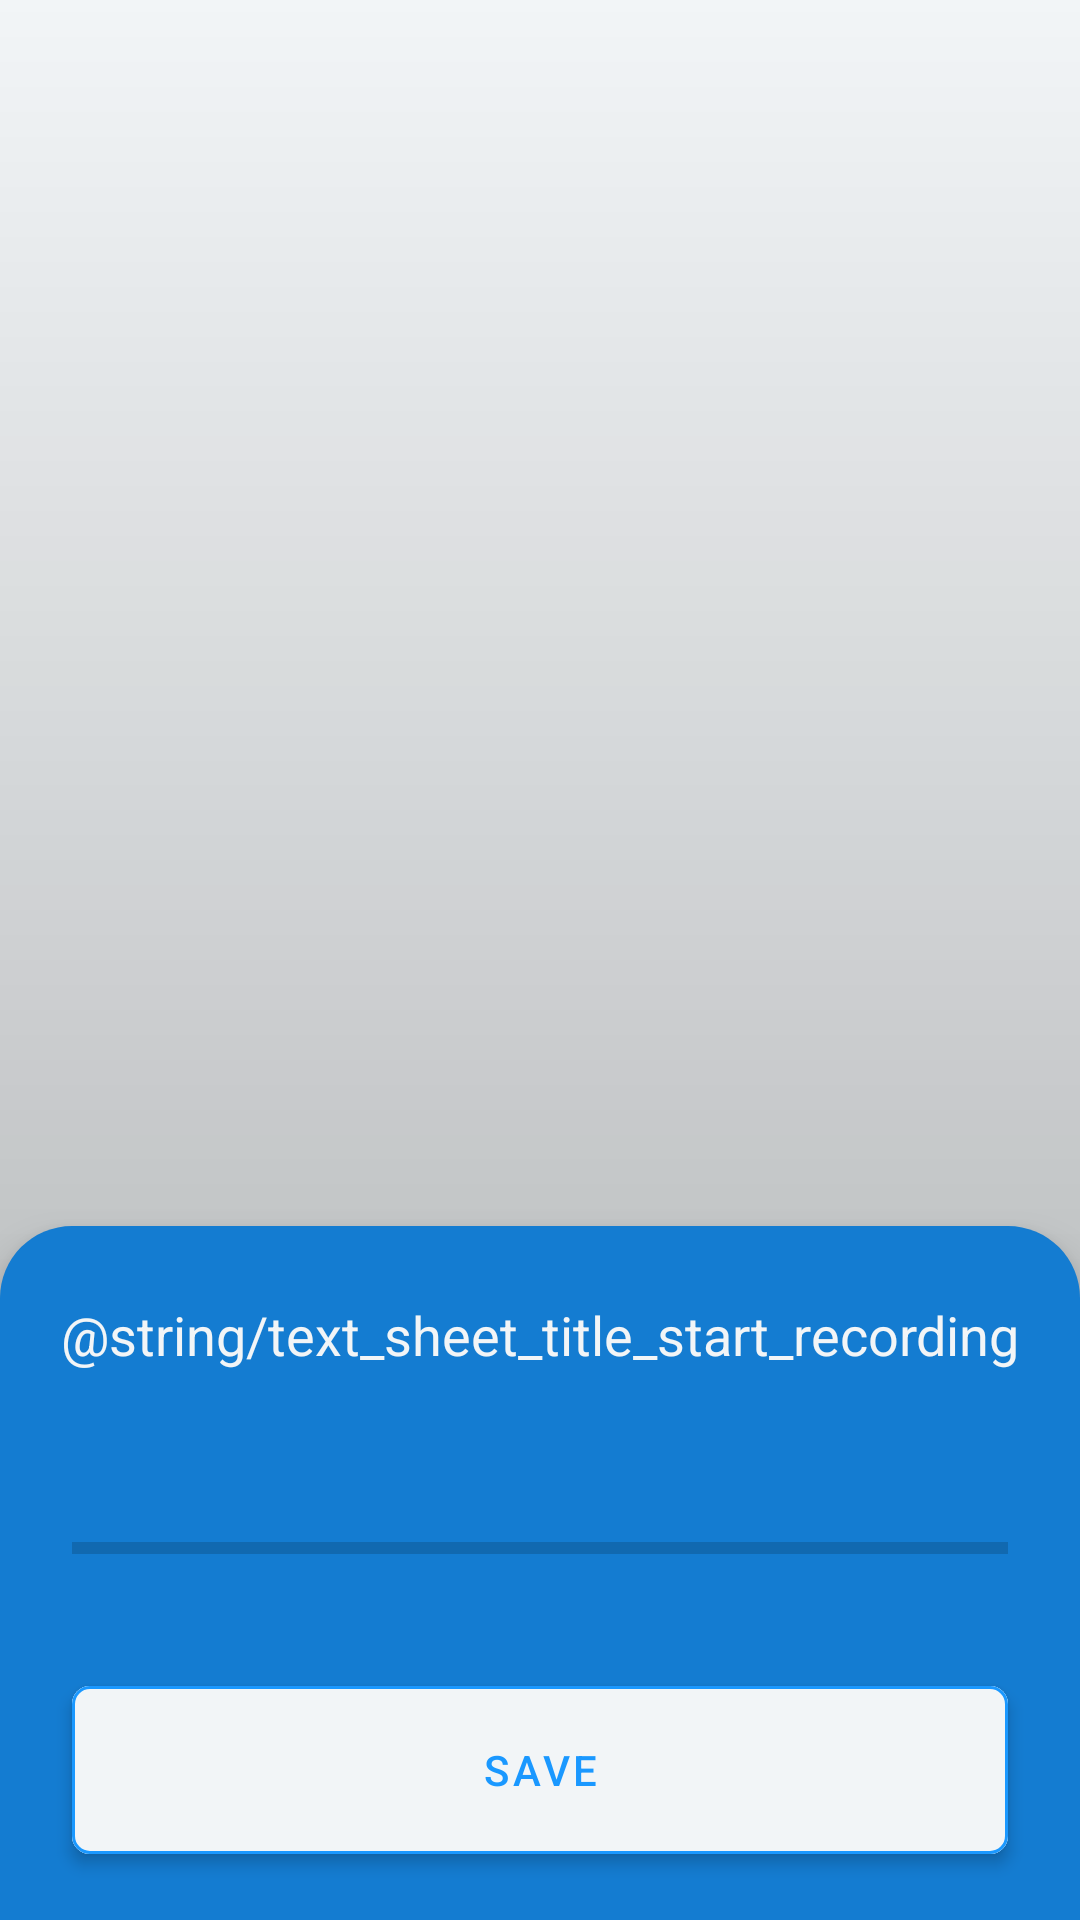

Reconstruct the res/layout file that produces this screen, plus the resources it refers to.
<!-- AndroidManifest.xml: application theme Theme.IRecorder -->
<!-- res/layout/sheet_voice_recorder.xml -->
<?xml version="1.0" encoding="utf-8"?>
<androidx.constraintlayout.widget.ConstraintLayout xmlns:android="http://schemas.android.com/apk/res/android"
    xmlns:app="http://schemas.android.com/apk/res-auto"
    xmlns:tools="http://schemas.android.com/tools"
    android:layout_width="match_parent"
    android:layout_height="match_parent"
    android:background="@drawable/shape_background_gradient"
    android:clickable="true"
    android:focusable="true"
    app:behavior_peekHeight="0dp"
    app:layout_behavior="com.google.android.material.bottomsheet.BottomSheetBehavior">

    <LinearLayout
        android:layout_width="0dp"
        android:layout_height="wrap_content"
        android:background="@drawable/shape_background_sheet"
        android:clickable="true"
        android:elevation="@dimen/elevation_large"
        android:focusable="true"
        android:orientation="vertical"
        app:layout_constraintBottom_toBottomOf="parent"
        app:layout_constraintEnd_toEndOf="parent"
        app:layout_constraintStart_toStartOf="parent">

        <RelativeLayout
            android:layout_width="match_parent"
            android:layout_height="wrap_content">

            <TextView
                android:id="@+id/txt_sheet_title"
                android:layout_width="match_parent"
                android:layout_height="wrap_content"
                android:gravity="center"
                android:paddingVertical="@dimen/spacing_large"
                android:text="@string/text_sheet_title_start_recording"
                android:textColor="?attr/colorOnPrimary"
                android:textSize="@dimen/text_size_large" />

            <androidx.appcompat.widget.AppCompatImageView
                android:id="@+id/ic_sheet_close"
                android:layout_width="@dimen/icon_size_normal"
                android:layout_height="@dimen/icon_size_normal"
                android:layout_alignParentEnd="true"
                android:layout_centerVertical="true"
                android:layout_marginEnd="@dimen/spacing_large"
                android:foreground="@drawable/ripple_light_8dp"
                android:scaleType="centerInside"
                app:srcCompat="@drawable/ic_close"
                app:tint="?attr/colorOnPrimary" />
        </RelativeLayout>

        <LinearLayout
            android:id="@+id/layout_sheet_progress"
            android:layout_width="match_parent"
            android:layout_height="wrap_content"
            android:orientation="vertical"
            android:paddingHorizontal="@dimen/spacing_large"
            android:paddingTop="@dimen/spacing_small">

            <LinearLayout
                android:layout_width="match_parent"
                android:layout_height="wrap_content"
                android:orientation="horizontal">

                <TextView
                    android:id="@+id/txt_sheet_audio_name"
                    android:layout_width="0dp"
                    android:layout_height="wrap_content"
                    android:layout_weight="1"
                    android:ellipsize="end"
                    android:gravity="center|start"
                    android:maxLines="1"
                    android:textColor="?attr/colorOnPrimary"
                    android:textSize="@dimen/text_size_normal"
                    tools:text="Audio name" />

                <TextView
                    android:id="@+id/txt_sheet_audio_duration"
                    android:layout_width="wrap_content"
                    android:layout_height="wrap_content"
                    android:gravity="center|end"
                    android:textColor="?attr/colorOnPrimary"
                    android:textSize="@dimen/text_size_normal"
                    tools:text="Duration" />
            </LinearLayout>

            <ProgressBar
                android:id="@+id/progressbar_sheet"
                style="@style/Widget.AppCompat.ProgressBar.Horizontal"
                android:layout_width="match_parent"
                android:layout_height="wrap_content"
                android:indeterminate="false"
                android:max="0"
                android:progress="0"
                tools:progress="40" />
        </LinearLayout>

        <LinearLayout
            android:layout_width="match_parent"
            android:layout_height="wrap_content"
            android:gravity="center"
            android:orientation="vertical">

            <androidx.cardview.widget.CardView
                android:id="@+id/btn_sheet_record"
                android:layout_width="@dimen/icon_size_large"
                android:layout_height="@dimen/icon_size_large"
                android:layout_marginVertical="@dimen/spacing_normal"
                android:foreground="?attr/selectableItemBackground"
                app:cardBackgroundColor="?attr/colorOnPrimary"
                app:cardCornerRadius="@dimen/radius_extra_large"
                app:cardElevation="@dimen/elevation_normal">

                <androidx.appcompat.widget.AppCompatImageView
                    android:id="@+id/ic_sheet_record"
                    android:layout_width="match_parent"
                    android:layout_height="match_parent"
                    android:scaleType="fitCenter"
                    app:srcCompat="@drawable/ic_mic"
                    app:tint="?attr/colorPrimary" />
            </androidx.cardview.widget.CardView>

            <com.google.android.material.button.MaterialButton
                android:id="@+id/btn_sheet_save"
                style="@style/MaterialButtonStyle"
                android:layout_width="match_parent"
                android:layout_height="wrap_content"
                android:layout_marginHorizontal="@dimen/spacing_large"
                android:layout_marginBottom="@dimen/spacing_normal"
                android:backgroundTint="?attr/colorOnPrimary"
                android:text="@string/text_btn_save"
                android:textColor="?attr/colorPrimary" />
        </LinearLayout>
    </LinearLayout>
</androidx.constraintlayout.widget.ConstraintLayout>
<!-- resources referenced by this layout -->
<resources>
  <dimen name="elevation_large">8dp</dimen>
  <dimen name="elevation_normal">4dp</dimen>
  <dimen name="icon_size_normal">48dp</dimen>
  <dimen name="radius_extra_large">30dp</dimen>
  <dimen name="spacing_large">24dp</dimen>
  <dimen name="spacing_normal">16dp</dimen>
  <dimen name="spacing_small">8dp</dimen>
  <dimen name="text_size_large">18sp</dimen>
  <dimen name="text_size_normal">14sp</dimen>
  <!-- drawable ripple_light_8dp (drawable) -->
  <?xml version="1.0" encoding="utf-8"?>
  <ripple xmlns:android="http://schemas.android.com/apk/res/android"
      xmlns:tools="http://schemas.android.com/tools"
      android:color="?attr/colorOnPrimary"
      tools:targetApi="lollipop">
      <item
          android:id="@android:id/mask"
          android:drawable="@drawable/ripple_mask_8dp" />
  
  </ripple>
  <!-- drawable shape_background_gradient (drawable) -->
  <?xml version="1.0" encoding="utf-8"?>
  <shape xmlns:android="http://schemas.android.com/apk/res/android"
      android:shape="rectangle">
      <gradient
          android:angle="90"
          android:endColor="@android:color/transparent"
          android:startColor="@color/black_transparent"
          android:type="linear" />
  </shape>
  <!-- drawable shape_background_sheet (drawable) -->
  <?xml version="1.0" encoding="utf-8"?>
  <shape xmlns:android="http://schemas.android.com/apk/res/android"
      android:shape="rectangle">
      <solid android:color="?attr/colorPrimaryVariant" />
      <corners
          android:bottomLeftRadius="0dp"
          android:bottomRightRadius="0dp"
          android:topLeftRadius="@dimen/radius_large"
          android:topRightRadius="@dimen/radius_large" />
  </shape>
  <string name="text_btn_save">Save</string>
  <style name="MaterialButtonStyle" parent="@style/Widget.MaterialComponents.Button.OutlinedButton">
          <item name="android:minHeight">@dimen/button_height_normal</item>
          <item name="backgroundTint">@color/white</item>
          <item name="cornerRadius">@dimen/radius_normal</item>
          <item name="android:elevation">3dp</item>
          <item name="rippleColor">?attr/colorSecondary</item>
          <item name="strokeColor">?attr/colorPrimary</item>
      </style>
  <style name="Theme.IRecorder" parent="Theme.MaterialComponents.DayNight.DarkActionBar">
          
          <item name="colorPrimary">@color/blue</item>
          <item name="colorPrimaryVariant">@color/blue_darker</item>
          <item name="colorOnPrimary">@color/grey_lighter</item>
          
          <item name="colorSecondary">@color/grey</item>
          <item name="colorSecondaryVariant">@color/grey_darker</item>
          <item name="colorOnSecondary">@color/black</item>
          
          <item name="android:statusBarColor">?attr/colorPrimaryVariant</item>
          <item name="android:navigationBarColor">?attr/colorPrimaryVariant</item>
          
          <item name="android:windowBackground">@color/grey_lighter</item>
      </style>
  <color name="black_transparent">#4D000000</color>
  <dimen name="radius_large">24dp</dimen>
  <dimen name="button_height_normal">68dp</dimen>
  <color name="white">#FFFFFFFF</color>
  <dimen name="radius_normal">6dp</dimen>
  <color name="blue">#1a98ff</color>
  <color name="blue_darker">#147cd1</color>
  <color name="grey_lighter">#f2f5f7</color>
  <color name="grey">#e2e2e2</color>
  <color name="grey_darker">#737373</color>
  <color name="black">#FF000000</color>
</resources>
